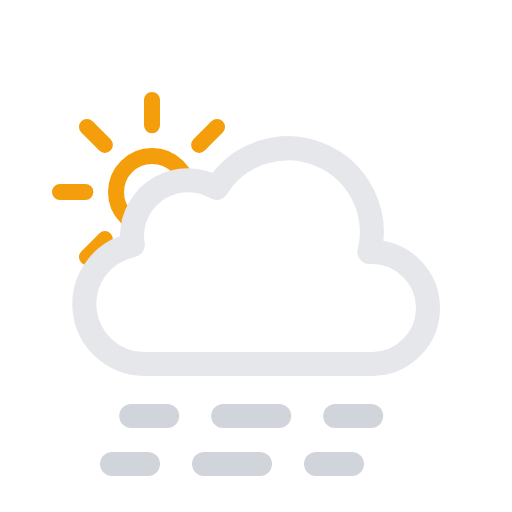
t = 0.00 s
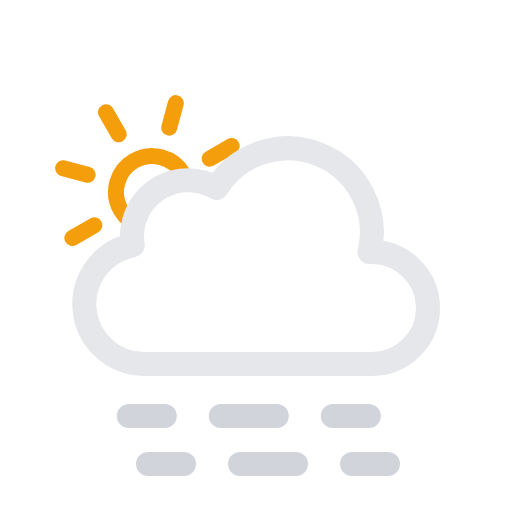
t = 1.88 s
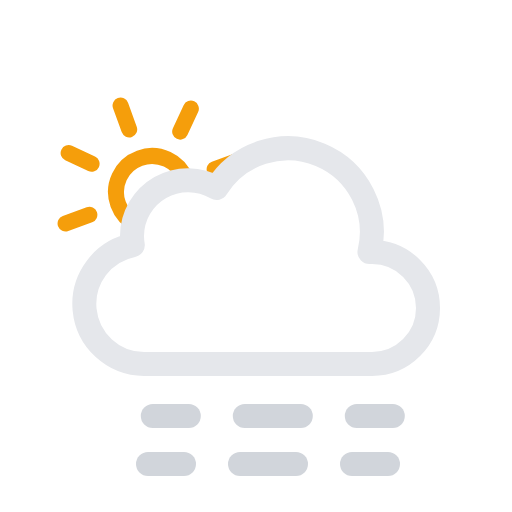
t = 3.13 s
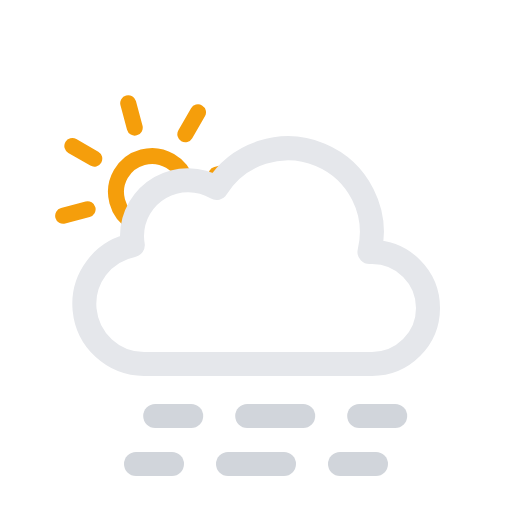
t = 3.75 s
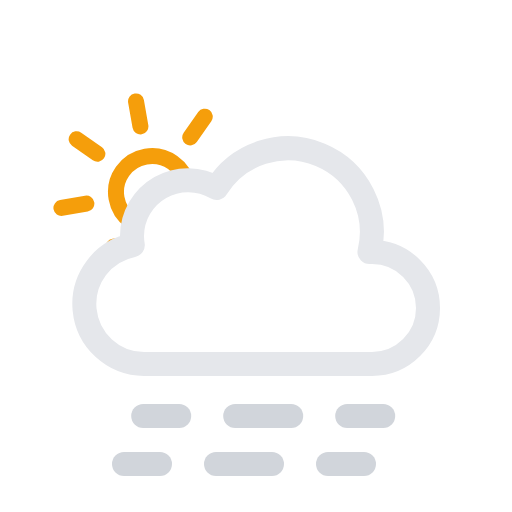
t = 4.38 s
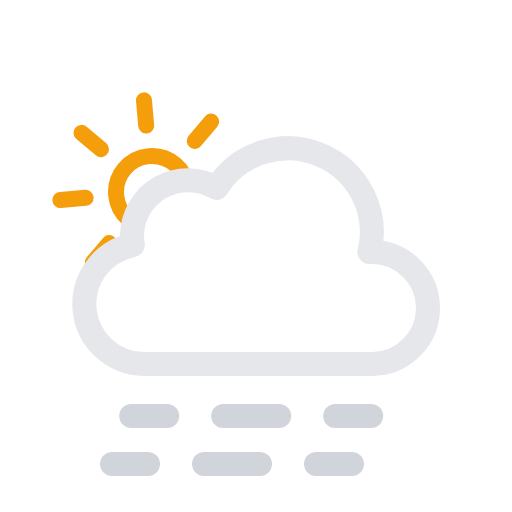
t = 5.00 s

The animated SVG that drew these frames (rendered in a browser with its animation timeline set to each time). Animation: 3 SMIL elements (animateTransform=3); frames cover the first 5.00 s, repeats indefinitely.

<svg xmlns="http://www.w3.org/2000/svg" viewBox="0 0 64 64">
  <defs>
    <clipPath id="a">
      <polygon
        points="12 35 6.72 30.79 4.72 24.79 5.72 17.79 9.72 12.79 14.72 9.79 20.72 9.79 25.72 10.79 28.72 13.79 33 20 27 24 21 24 18 27 18 31 14 33 12 35"
        fill="none"
      />
    </clipPath>
  </defs>
  <g clip-path="url(#a)">
    <g>
      <path
        d="M23.5,24A4.5,4.5,0,1,1,19,19.5,4.49,4.49,0,0,1,23.5,24ZM19,15.67V12.5m0,23V32.33m5.89-14.22,2.24-2.24M10.87,32.13l2.24-2.24m0-11.78-2.24-2.24M27.13,32.13l-2.24-2.24M7.5,24h3.17M30.5,24H27.33"
        fill="none"
        stroke="#f59e0b"
        stroke-linecap="round"
        stroke-miterlimit="10"
        stroke-width="2"
      />
      <animateTransform
        attributeName="transform"
        type="rotate"
        from="0 19 24"
        to="360 19 24"
        dur="45s"
        repeatCount="indefinite"
      />
    </g>
  </g>
  <path
    d="M46.5,31.5l-.32,0a10.49,10.49,0,0,0-19.11-8,7,7,0,0,0-10.57,6,7.21,7.21,0,0,0,.1,1.14A7.5,7.5,0,0,0,18,45.5a4.19,4.19,0,0,0,.5,0v0h28a7,7,0,0,0,0-14Z"
    fill="none"
    stroke="#e5e7eb"
    stroke-linejoin="round"
    stroke-width="3"
  />
  <g>
    <line
      x1="17"
      y1="58"
      x2="21.5"
      y2="58"
      fill="none"
      stroke="#d1d5db"
      stroke-linecap="round"
      stroke-miterlimit="10"
      stroke-width="3"
    />
    <line
      x1="28.5"
      y1="58"
      x2="39"
      y2="58"
      fill="none"
      stroke="#d1d5db"
      stroke-linecap="round"
      stroke-miterlimit="10"
      stroke-width="3"
      stroke-dasharray="7 7"
    />
    <line
      x1="42.5"
      y1="58"
      x2="47"
      y2="58"
      fill="none"
      stroke="#d1d5db"
      stroke-linecap="round"
      stroke-miterlimit="10"
      stroke-width="3"
    />
    <animateTransform
      attributeName="transform"
      type="translate"
      values="-3 0; 3 0; -3 0"
      dur="5s"
      begin="0s"
      repeatCount="indefinite"
    />
  </g>
  <g>
    <line
      x1="17"
      y1="52"
      x2="21.5"
      y2="52"
      fill="none"
      stroke="#d1d5db"
      stroke-linecap="round"
      stroke-miterlimit="10"
      stroke-width="3"
    />
    <line
      x1="28.5"
      y1="52"
      x2="39"
      y2="52"
      fill="none"
      stroke="#d1d5db"
      stroke-linecap="round"
      stroke-miterlimit="10"
      stroke-width="3"
      stroke-dasharray="7 7"
    />
    <line
      x1="42.5"
      y1="52"
      x2="47"
      y2="52"
      fill="none"
      stroke="#d1d5db"
      stroke-linecap="round"
      stroke-miterlimit="10"
      stroke-width="3"
    />
    <animateTransform
      attributeName="transform"
      type="translate"
      values="-3 0; 3 0; -3 0"
      dur="5s"
      begin="-4s"
      repeatCount="indefinite"
    />
  </g>
</svg>
